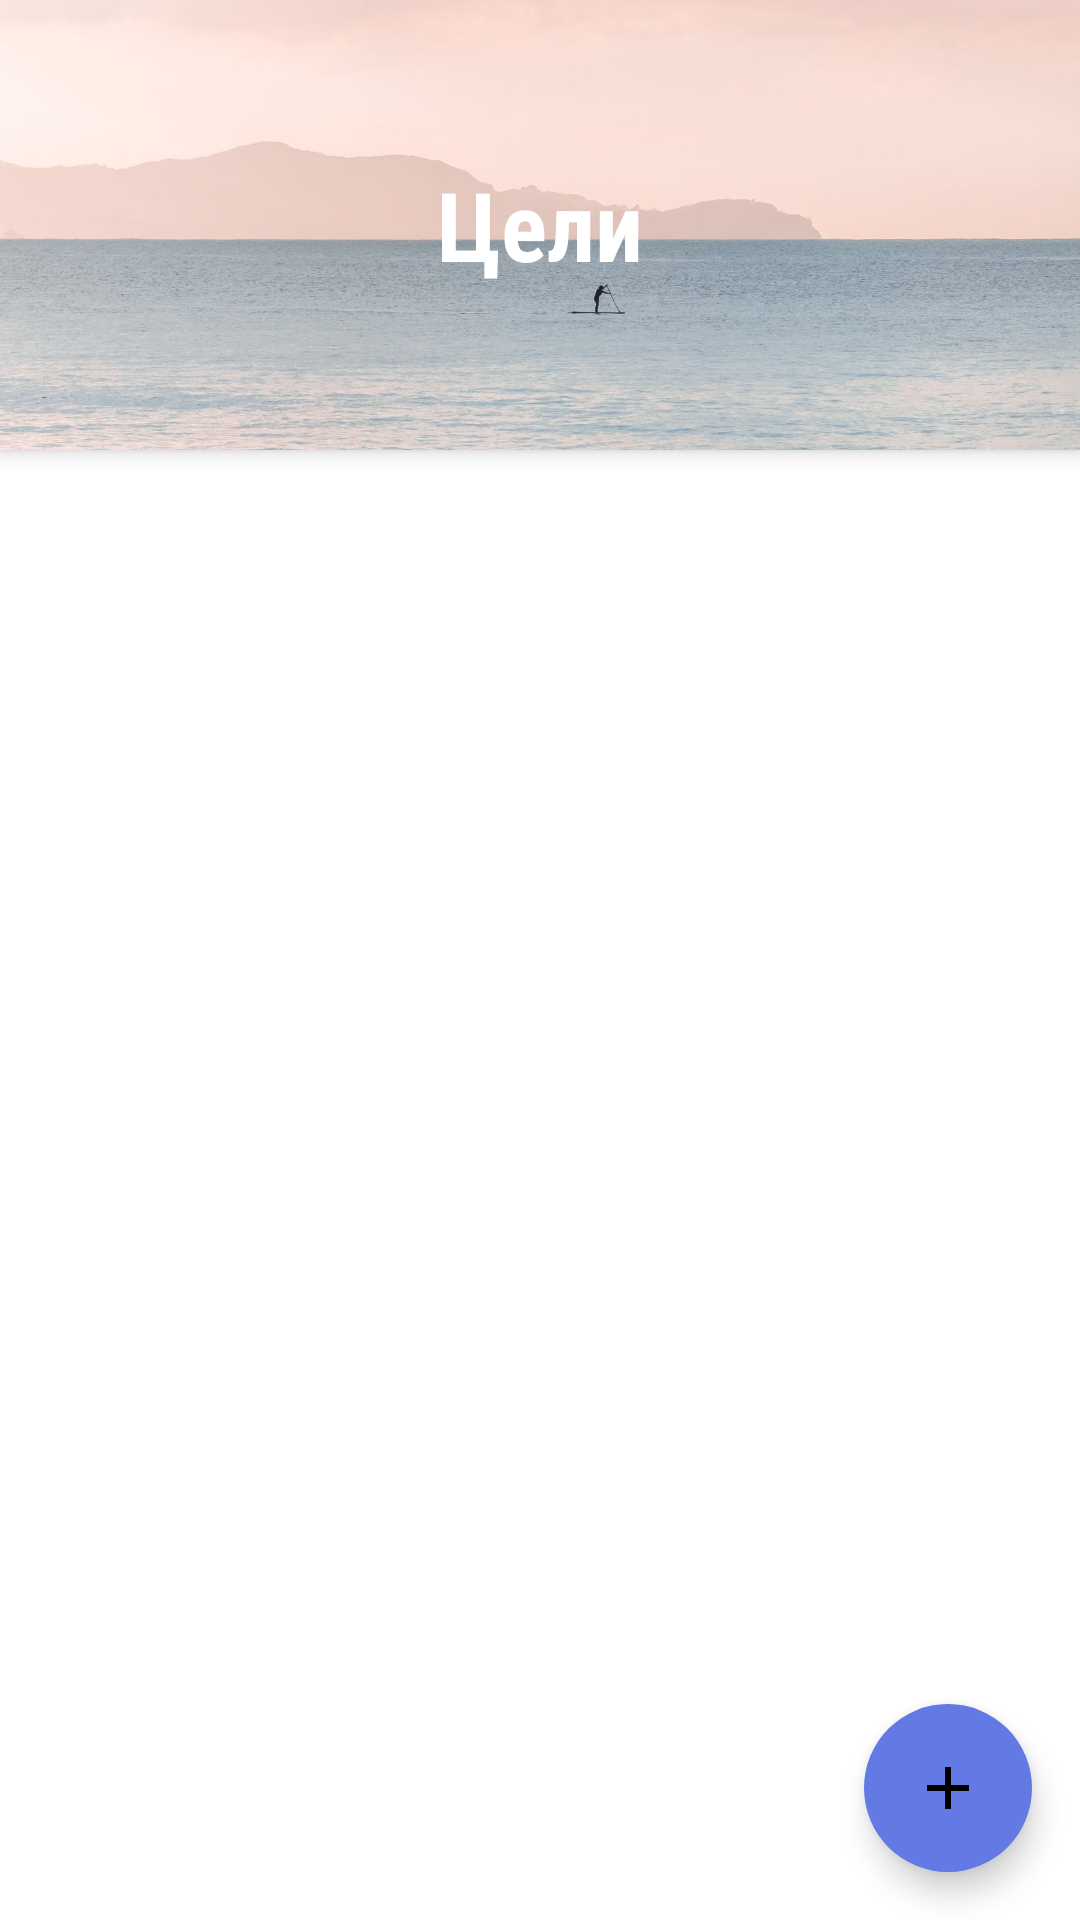

The Android layout XML behind this screen, and the referenced resources:
<!-- AndroidManifest.xml: application theme AppTheme -->
<!-- res/layout/fragment_future_purposes.xml -->
<androidx.coordinatorlayout.widget.CoordinatorLayout xmlns:android="http://schemas.android.com/apk/res/android"
    xmlns:app="http://schemas.android.com/apk/res-auto"
    android:id="@+id/coordinator"
    android:layout_width="match_parent"
    android:layout_height="match_parent"
    android:fitsSystemWindows="false">

    <com.google.android.material.appbar.AppBarLayout
        android:id="@+id/appbar_layout"
        android:layout_width="match_parent"
        android:layout_height="150dp"
        android:background="@color/colorPrimaryDark"
        android:fitsSystemWindows="true"
        android:theme="@style/ThemeOverlay.AppCompat.Dark.ActionBar">

        <com.google.android.material.appbar.CollapsingToolbarLayout
            android:id="@+id/collapsing_toolbar"
            android:layout_width="match_parent"
            android:layout_height="match_parent"
            android:fitsSystemWindows="true"
            app:contentScrim="@color/color_background"
            app:expandedTitleMarginStart="10dp"
            app:layout_scrollFlags="scroll|snap"
            app:title=" ">

            <ImageView
                android:id="@+id/toolbar_image"
                android:layout_width="match_parent"
                android:layout_height="150dp"
                android:fitsSystemWindows="true"
                android:scaleType="centerCrop"
                android:src="@drawable/title_background"
                app:layout_collapseMode="parallax" />

            <TextView
                android:id="@+id/purpose_title_text_view"
                android:layout_width="match_parent"
                android:layout_height="match_parent"
                android:fontFamily="sans-serif-condensed"
                android:gravity="center"
                android:text="@string/purposes"
                android:textColor="@android:color/white"
                android:textSize="32sp"
                android:textStyle="bold"
                app:layout_collapseMode="parallax" />

            <androidx.appcompat.widget.Toolbar
                android:id="@+id/toolbar"
                android:layout_width="wrap_content"
                android:layout_height="?attr/actionBarSize"
                app:layout_collapseMode="pin"
                app:popupTheme="@style/ThemeOverlay.AppCompat.Light" />
        </com.google.android.material.appbar.CollapsingToolbarLayout>
    </com.google.android.material.appbar.AppBarLayout>


    <RelativeLayout
        android:layout_width="match_parent"
        android:layout_height="match_parent"
        app:layout_behavior="@string/appbar_scrolling_view_behavior"
        android:background="@color/color_background">

        <TextView
            android:id="@+id/no_items"
            android:layout_width="wrap_content"
            android:layout_height="wrap_content"
            android:layout_marginStart="16dp"
            android:layout_marginTop="10dp"
            android:text="@string/no_items"
            android:textColor="@android:color/darker_gray"
            android:visibility="invisible"
            android:textSize="16sp"
            android:textStyle="bold" />

        <androidx.recyclerview.widget.RecyclerView
            android:id="@+id/purposes_list"
            android:layout_width="match_parent"
            android:layout_height="match_parent"
            android:layout_marginTop="8dp" />
    </RelativeLayout>

    <com.google.android.material.floatingactionbutton.FloatingActionButton
        android:id="@+id/add_purpose"
        android:layout_width="wrap_content"
        android:layout_height="wrap_content"
        android:layout_margin="16dp"
        android:layout_gravity="end|bottom"
        android:backgroundTint="@color/fab_bg_color"
        app:borderWidth="0dp"
        android:src="@drawable/ic_add" />
</androidx.coordinatorlayout.widget.CoordinatorLayout>
<!-- resources referenced by this layout -->
<resources>
  <color name="colorPrimaryDark">#0D0E14</color>
  <color name="color_background">#FFFFFF</color>
  <color name="fab_bg_color">@color/colorAccent</color>
  <!-- drawable ic_add (drawable) -->
  <vector xmlns:android="http://schemas.android.com/apk/res/android"
      android:width="24dp"
      android:height="24dp"
      android:viewportWidth="24.0"
      android:viewportHeight="24.0">
      <path
          android:fillColor="@color/fab_icon_color"
          android:pathData="M19,13h-6v6h-2v-6H5v-2h6V5h2v6h6v2z" />
  </vector>
  <!-- drawable title_background: jpg bitmap (drawable, 143547 bytes) -->
  <string name="no_items">Вы еще не записали ни одной цели</string>
  <string name="purposes">Цели</string>
  <style name="AppTheme" parent="Theme.MaterialComponents.Light.NoActionBar">
          
          <item name="colorPrimary">@color/colorPrimary</item>
          <item name="colorPrimaryDark">@color/colorPrimaryDark</item>
          <item name="colorAccent">@color/colorAccent</item>
          <item name="android:navigationBarColor" tools:targetApi="lollipop">@color/color_navigation_bar</item>
      </style>
  <color name="colorAccent">#6379E4</color>
  <color name="fab_icon_color">@android:color/white</color>
  <color name="colorPrimary">#14161F</color>
  <color name="color_navigation_bar">#F0EEEE</color>
</resources>
